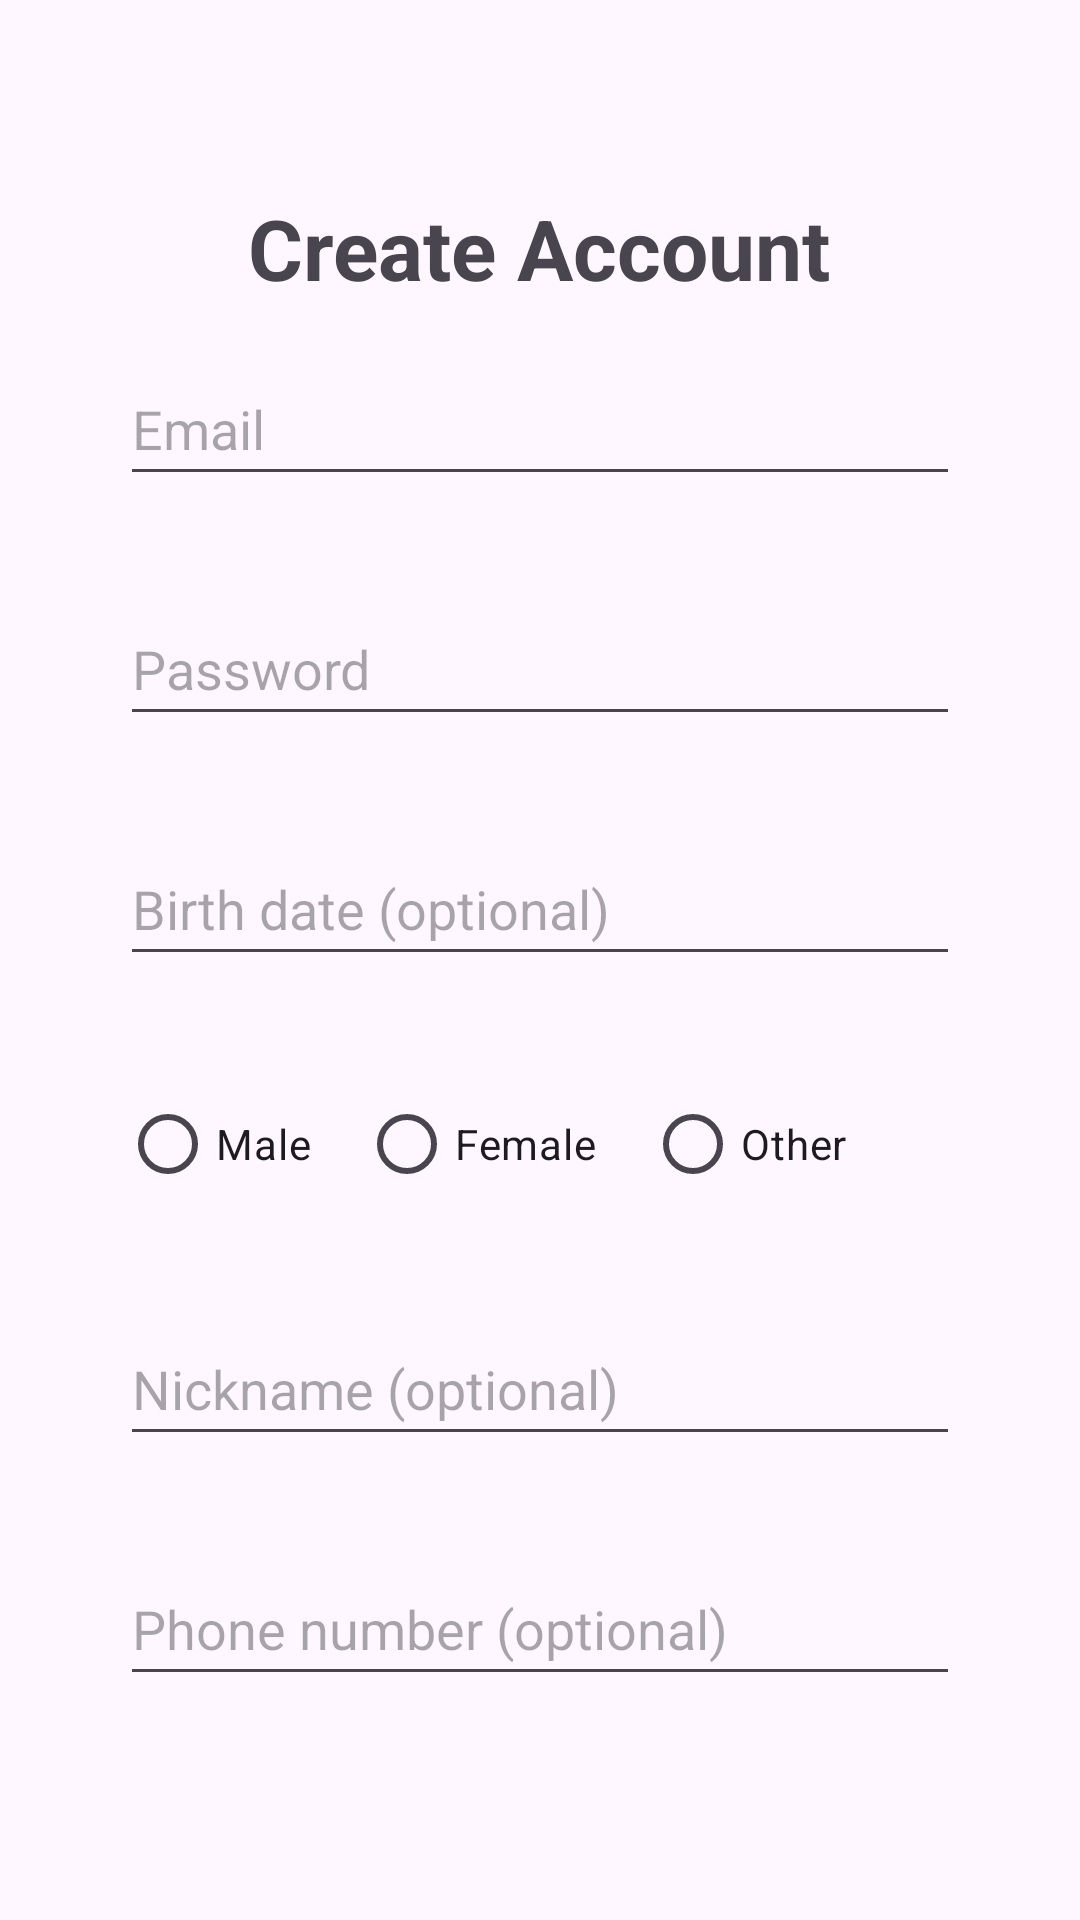

Here is an Android app screen rendered from its layout file. Give the layout XML and the strings, colors and styles it references.
<!-- AndroidManifest.xml: application theme Theme.PlayHub -->
<!-- res/layout/fragment_register.xml -->
<?xml version="1.0" encoding="utf-8"?>
<LinearLayout xmlns:android="http://schemas.android.com/apk/res/android"
    xmlns:tools="http://schemas.android.com/tools"
    android:layout_width="match_parent"
    android:layout_height="match_parent"
    android:orientation="vertical"
    android:padding="24dp"
    tools:context=".fragments.RegisterFragment">

    <TextView
        android:id="@+id/tvTitle"
        android:layout_width="wrap_content"
        android:layout_height="wrap_content"
        android:layout_gravity="center"
        android:layout_marginTop="40dp"
        android:text="Create Account"
        android:textSize="28sp"
        android:textStyle="bold" />

    <EditText
        android:id="@+id/emailField"
        android:layout_width="match_parent"
        android:layout_height="wrap_content"
        android:layout_gravity="center"
        android:layout_margin="16dp"
        android:hint="Email"
        android:inputType="textEmailAddress"
        android:minHeight="48dp" />

    <EditText
        android:id="@+id/passwordField"
        android:layout_width="match_parent"
        android:layout_height="wrap_content"
        android:layout_gravity="center"
        android:layout_margin="16dp"
        android:hint="Password"
        android:inputType="textPassword"
        android:minHeight="48dp" />

    <EditText
        android:id="@+id/birthDateField"
        android:layout_width="match_parent"
        android:layout_height="wrap_content"
        android:layout_gravity="center"
        android:layout_margin="16dp"
        android:hint="Birth date (optional)"
        android:inputType="date"
        android:minHeight="48dp" />

    <RadioGroup
        android:id="@+id/genderField"
        android:layout_width="match_parent"
        android:layout_height="wrap_content"
        android:layout_margin="16dp"
        android:orientation="horizontal">

        <RadioButton
            android:id="@+id/rbMale"
            android:layout_width="wrap_content"
            android:layout_height="wrap_content"
            android:text="Male" />

        <RadioButton
            android:id="@+id/rbFemale"
            android:layout_width="wrap_content"
            android:layout_height="wrap_content"
            android:layout_marginStart="16dp"
            android:text="Female" />

        <RadioButton
            android:id="@+id/rbOther"
            android:layout_width="wrap_content"
            android:layout_height="wrap_content"
            android:layout_marginStart="16dp"
            android:text="Other" />
    </RadioGroup>

    <EditText
        android:id="@+id/nicknameField"
        android:layout_width="match_parent"
        android:layout_height="wrap_content"
        android:layout_gravity="center"
        android:layout_margin="16dp"
        android:hint="Nickname (optional)"
        android:inputType="text"
        android:minHeight="48dp" />

    <EditText
        android:id="@+id/phoneField"
        android:layout_width="match_parent"
        android:layout_height="wrap_content"
        android:layout_gravity="center"
        android:layout_margin="16dp"
        android:hint="Phone number (optional)"
        android:inputType="phone"
        android:minHeight="48dp" />

    <Button
        android:id="@+id/btnSignUp"
        android:layout_width="match_parent"
        android:layout_height="wrap_content"
        android:layout_gravity="center"
        android:layout_margin="16dp"
        android:text="Register" />

    <TextView
        android:id="@+id/tvBackToLogin"
        android:layout_width="wrap_content"
        android:layout_height="wrap_content"
        android:layout_gravity="center"
        android:layout_marginTop="16dp"
        android:text="Already have an account?"
        android:textColor="@android:color/holo_blue_dark" />

</LinearLayout>
<!-- resources referenced by this layout -->
<resources>
  <style name="Theme.PlayHub" parent="Base.Theme.PlayHub" />
  <style name="Base.Theme.PlayHub" parent="Theme.Material3.DayNight.NoActionBar">
          
          
      </style>
</resources>
